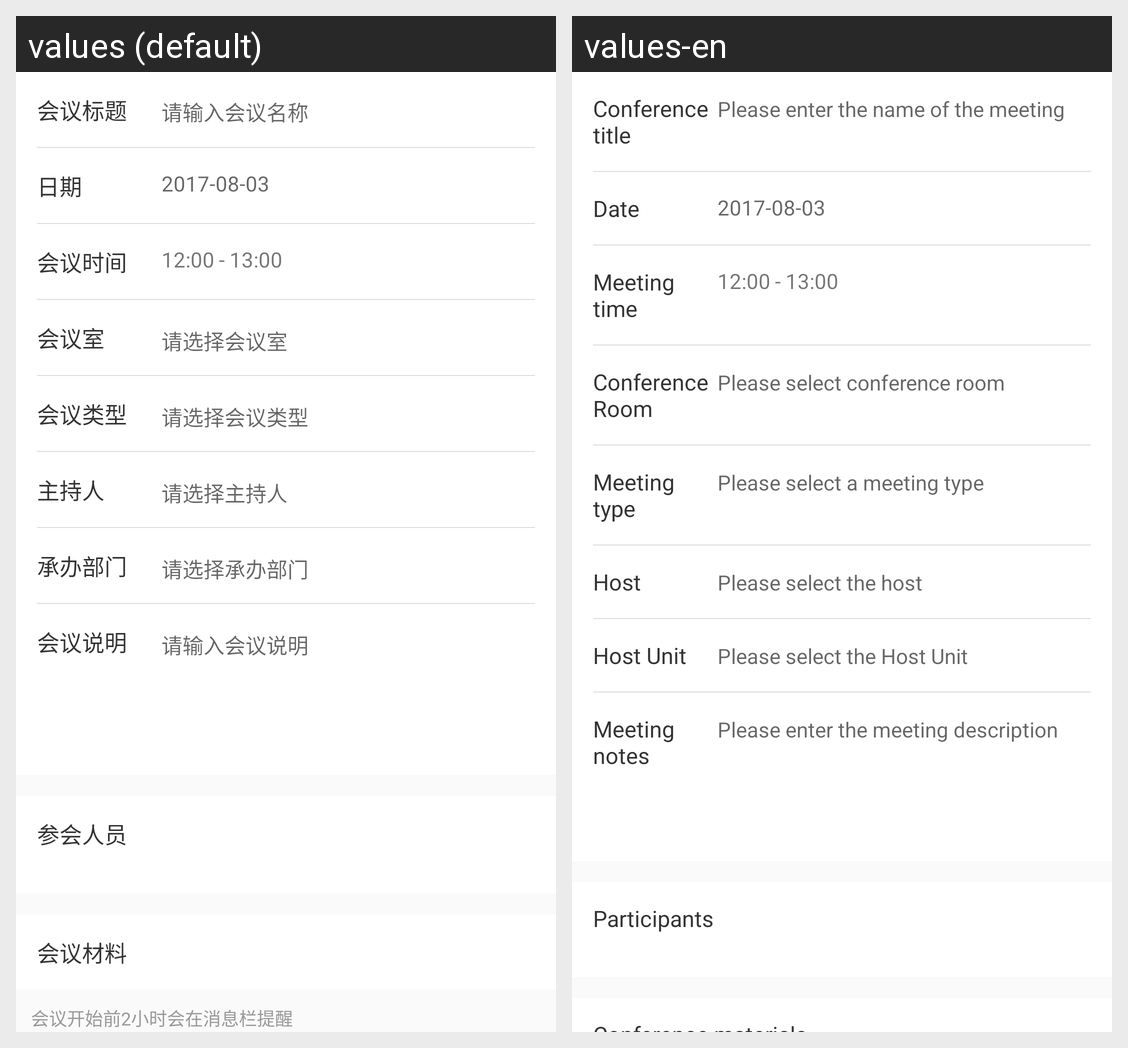

For this localized Android screen grid, give each drawn string resource with its value in every locale shown.
Android screen res/layout/content_meeting_edit_form.xml rendered under 2 locales, left to right: values (default), values-en. Device: Nexus 5 (rendered at 1080×1920; each locale shown at half size, 540×960, under a caption strip naming it); theme XBPMTheme.NoActionBar.
Strings drawn on this screen, with the default value and each locale's value (text and hints the layout hard-codes, and strings that could not be matched under every locale, appear in the picture but are not listed):

meeting_name
  values: 会议标题
  values-en: Conference title

meeting_name_hint
  values: 请输入会议名称
  values-en: Please enter the name of the meeting

meeting_start_day
  values: 日期
  values-en: Date

accept_meeting_info_time
  values: 会议时间
  values-en: Meeting time

meeting_room
  values: 会议室
  values-en: Conference Room

meeting_room_hint
  values: 请选择会议室
  values-en: Please select conference room

meeting_form_type
  values: 会议类型
  values-en: Meeting type

meeting_form_type_hint
  values: 请选择会议类型
  values-en: Please select a meeting type

meeting_form_hostPerson
  values: 主持人
  values-en: Host

meeting_form_hostPerson_hint
  values: 请选择主持人
  values-en: Please select the host

meeting_form_hostUnit
  values: 承办部门
  values-en: Host Unit

meeting_form_hostUnit_hint
  values: 请选择承办部门
  values-en: Please select the Host Unit

meeting_desc
  values: 会议说明
  values-en: Meeting notes

meeting_desc_hint
  values: 请输入会议说明
  values-en: Please enter the meeting description

meeting_invite_people
  values: 参会人员
  values-en: Participants
